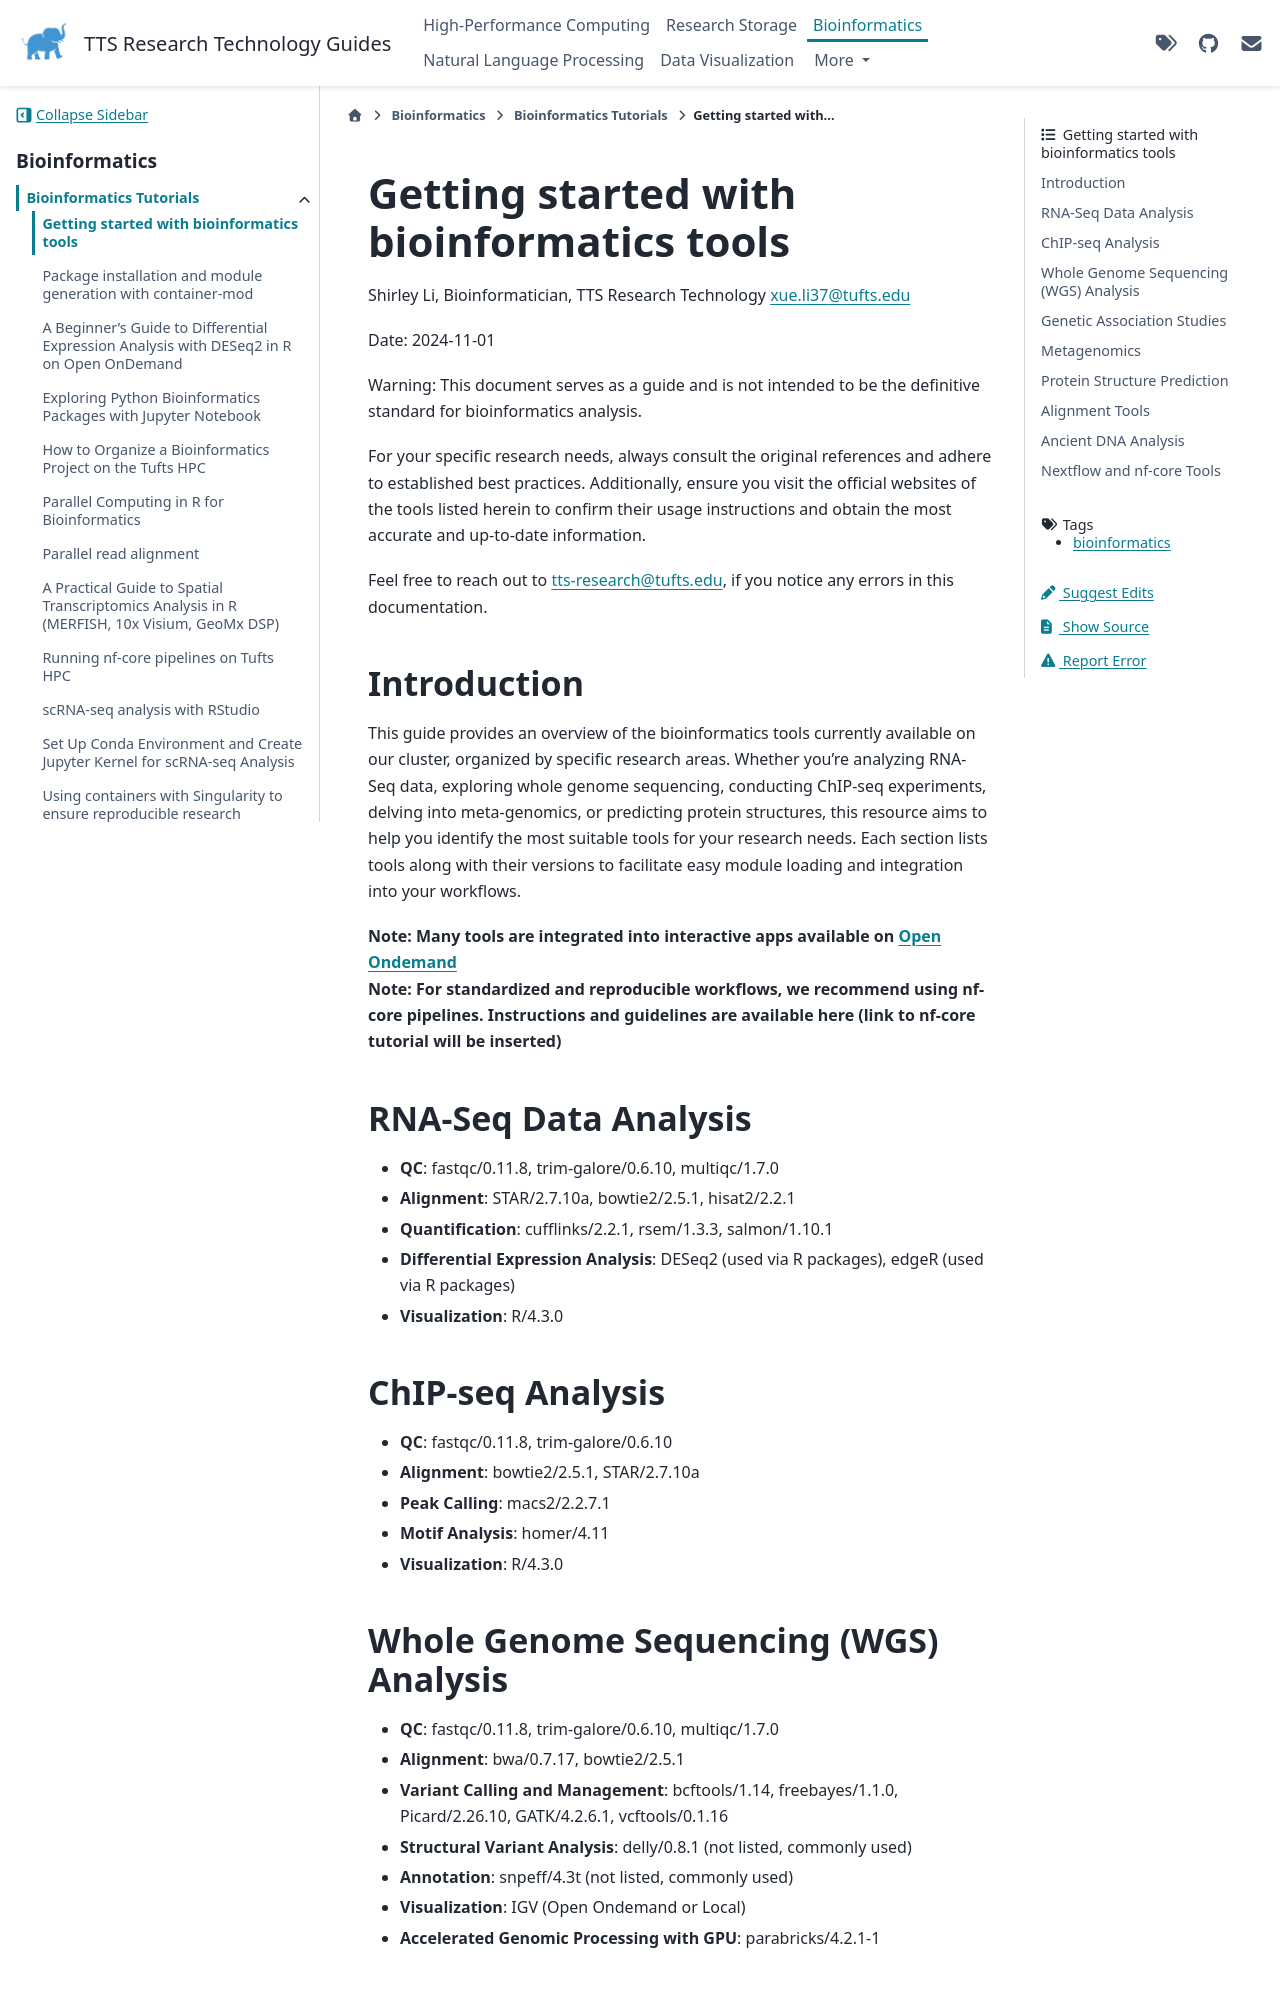

repository: TuftsRT/guides · page: dev/bio/tutorials/bioinformatics-tools-guide.html · generator: sphinx

---
tags: bioinformatics
---

# Getting started with bioinformatics tools

Shirley Li, Bioinformatician, TTS Research Technology
xue.li37@tufts.edu

Date: 2024-11-01

Warning: This document serves as a guide and is not intended to be the definitive standard for bioinformatics analysis.

For your specific research needs, always consult the original references and adhere to established best practices. Additionally, ensure you visit the official websites of the tools listed herein to confirm their usage instructions and obtain the most accurate and up-to-date information.

Feel free to reach out to tts-research@tufts.edu, if you notice any errors in this documentation.

## Introduction

This guide provides an overview of the bioinformatics tools currently available on our cluster, organized by specific research areas. Whether you're analyzing RNA-Seq data, exploring whole genome sequencing, conducting ChIP-seq experiments, delving into meta-genomics, or predicting protein structures, this resource aims to help you identify the most suitable tools for your research needs. Each section lists tools along with their versions to facilitate easy module loading and integration into your workflows.

**Note: Many tools are integrated into interactive apps available on [Open Ondemand](https://ondemand.pax.tufts.edu)**\
**Note: For standardized and reproducible workflows, we recommend using nf-core pipelines. Instructions and guidelines are available here (link to nf-core tutorial will be inserted)**

## RNA-Seq Data Analysis

- **QC**: fastqc/0.11.8, trim-galore/0.6.10, multiqc/1.7.0
- **Alignment**: STAR/2.7.10a, bowtie2/2.5.1, hisat2/2.2.1
- **Quantification**: cufflinks/2.2.1, rsem/1.3.3, salmon/1.10.1
- **Differential Expression Analysis**: DESeq2 (used via R packages), edgeR (used via R packages)
- **Visualization**: R/4.3.0

## ChIP-seq Analysis

- **QC**: fastqc/0.11.8, trim-galore/0.6.10
- **Alignment**: bowtie2/2.5.1, STAR/2.7.10a
- **Peak Calling**: macs2/2.2.7.1
- **Motif Analysis**: homer/4.11
- **Visualization**: R/4.3.0

## Whole Genome Sequencing (WGS) Analysis

- **QC**: fastqc/0.11.8, trim-galore/0.6.10, multiqc/1.7.0
- **Alignment**: bwa/0.7.17, bowtie2/2.5.1
- **Variant Calling and Management**: bcftools/1.14, freebayes/1.1.0, Picard/2.26.10, GATK/4.2.6.1, vcftools/0.1.16
- **Structural Variant Analysis**: delly/0.8.1 (not listed, commonly used)
- **Annotation**: snpeff/4.3t (not listed, commonly used)
- **Visualization**: IGV (Open Ondemand or Local)
- **Accelerated Genomic Processing with GPU**: parabricks/4.2.1-1
